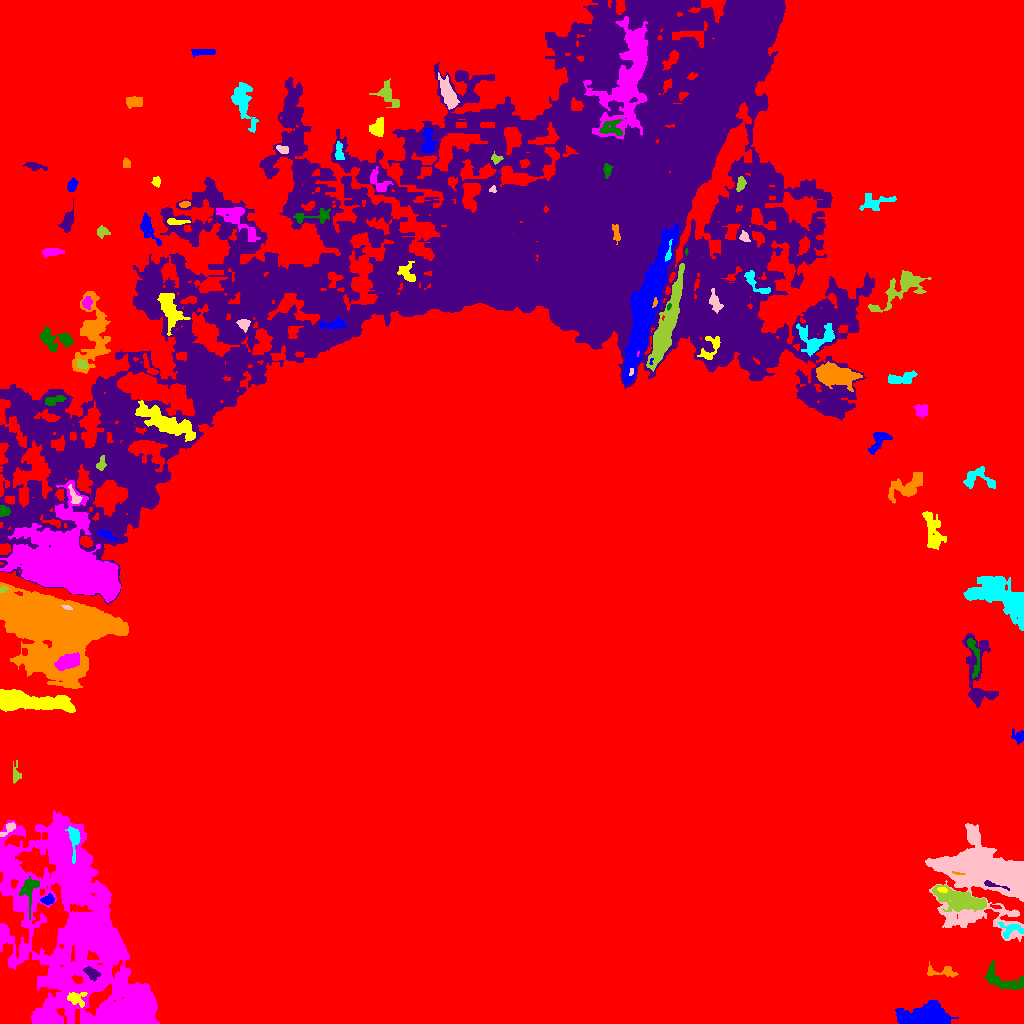

Data behind this chart, as committed beside it:
ID, X, Y, A, B, theta, total_flux, mu_max, mu_median, mu_mean, R_fwhm, R_e, R10, R90, x_start, x_end, y_start, y_end, area, greylevel
0, 525.6, 484.8, 305.9, 288.5, -0.5604, 11737804, 24.0, 13.0, 13.98, 508.7, 347, 142.4, 485.1, 0, 1023, 0, 1023, 839888, 73.98
1, 924.2, 5.012, 8.528, 4.203, 0.05339, 8683, 48.0, 3.0, 9.327, 6.652, 5.89, 2.394, 11.82, 895, 958, 0, 23, 931, 87.33
2, 76.69, 24.74, 5.148, 4.098, -0.1665, 176.0, 2.0, 1.0, 0.898, 7.092, 4.687, 1.596, 6.676, 67, 87, 16, 31, 196, 81.9
3, 133.2, 16.6, 14.38, 9.269, 0.3564, 2484, 5.0, 2.0, 1.773, 9.918, 11.51, 4.297, 18.49, 95, 154, 0, 44, 1401, 81.77
4, 1002, 42.89, 11.82, 4.711, -0.3626, 525.0, 3.0, 1.0, 1.199, 5.89, 6.699, 2.523, 10.57, 985, 1023, 33, 63, 438, 80.2
5, 91.35, 49.95, 4.076, 2.303, -0.6682, 139.0, 2.0, 1.0, 0.9145, 6.05, 3.785, 1.382, 5.67, 83, 100, 42, 57, 152, 82.91
6, 941.4, 51.65, 9.391, 2.803, -0.03234, 347.0, 3.0, 2.0, 1.744, 5.971, 4.583, 1.871, 7.136, 927, 958, 46, 62, 199, 80.74
7, 1011, 93.7, 6.758, 3.814, 0.1174, 110.0, 2.0, 1.0, 0.5612, 5.836, 4.029, 1.493, 5.499, 998, 1023, 85, 101, 196, 80.56
8, 980.3, 146.4, 25.34, 16.39, -0.3683, 44536, 41.0, 7.0, 9.966, 13.21, 17.93, 6.817, 31.51, 925, 1023, 82, 200, 4469, 85.97
9, 959.8, 124.7, 13.54, 4.437, -0.2608, 4474, 16.0, 5.0, 5.523, 8.368, 8.5, 3.241, 13.67, 932, 986, 112, 138, 810, 85.52
10, 995.7, 116.7, 2.901, 0.9221, -0.1587, 91.0, 4.0, 2.0, 2.22, 2.985, 1.871, 0.7979, 3.038, 990, 1001, 115, 119, 41, 84.22
11, 47.9, 123.7, 2.994, 2.063, 0.05298, 267.0, 6.0, 2.0, 2.384, 3.989, 3.141, 1.262, 4.886, 40, 54, 119, 130, 112, 82.38
12, 942.6, 134.0, 2.541, 1.27, -0.1164, 161.0, 9.0, 3.0, 3.038, 1.693, 2.185, 0.7979, 3.478, 937, 947, 131, 136, 53, 93.04
13, 72.82, 99.89, 53.86, 29.47, -1.296, 31008, 8.0, 2.0, 2.236, 25.63, 35.58, 12.44, 57.9, 0, 159, 0, 213, 13868, 80.24
14, 29.37, 134, 8.639, 4.021, 1.445, 399.0, 3.0, 1.0, 1.385, 5.726, 5.382, 2.034, 8.722, 19, 39, 104, 147, 288, 81.39
15, 992.4, 138.6, 6.647, 1.224, -0.2374, 401.0, 10.0, 4.0, 4.456, 3.523, 2.877, 1.128, 4.583, 984, 1009, 133, 143, 90, 107.5
16, 958.9, 149.7, 3.276, 0.6125, -0.129, 97.0, 7.0, 3.0, 2.939, 1.784, 1.693, 0.5642, 2.764, 952, 965, 149, 152, 33, 107.9
17, 74.21, 184.2, 8.196, 2.783, -1.533, 380.0, 4.0, 1.0, 1.624, 5.754, 4.72, 1.693, 7.756, 65, 80, 160, 197, 234, 82.62
18, 7.993, 194.4, 5.548, 1.93, 0.7141, 149.0, 3.0, 1.0, 1.319, 3.785, 3.338, 1.262, 5.232, 0, 15, 187, 201, 113, 81.32
19, 15.96, 249.8, 5.562, 2.221, -1.52, 125.0, 2.0, 1.0, 1.05, 5.997, 3.989, 1.382, 5.642, 13, 21, 240, 263, 119, 80.05
20, 39.33, 283.9, 7.139, 2.957, 0.9368, 392.0, 4.0, 2.0, 2.0, 6.77, 4.754, 1.693, 7.024, 29, 47, 273, 295, 196, 80.0
21, 1018, 286.8, 3.428, 2.955, -0.8747, 200.0, 4.0, 1.0, 1.527, 4.297, 3.7, 1.382, 5.89, 1011, 1023, 279, 295, 131, 79.53
22, 28.74, 322.1, 21.05, 3.744, -0.09505, 6025, 12.0, 5.0, 5.198, 12.17, 9.95, 4.068, 15.92, 0, 75, 311, 334, 1159, 83.2
23, 67.69, 361.4, 6.085, 3.317, 0.3147, 937.0, 6.0, 3.0, 2.831, 7.464, 5.642, 2.185, 8.938, 54, 79, 353, 371, 331, 85.83
24, 972.5, 376.7, 7.187, 2.15, -1.263, 73.0, 2.0, 0.0, 0.3274, 4.583, 3.038, 0.9772, 4.297, 967, 979, 345, 385, 223, 80.33
25, 977.1, 347.4, 22.17, 6.763, -1.486, 1273, 6.0, 1.0, 1.505, 5.078, 8.992, 2.932, 15.07, 962, 998, 316, 390, 846, 79.5
26, 63.56, 400.1, 31.23, 19.5, -0.1928, 98363, 60.0, 10.0, 14.3, 15.65, 22.24, 7.797, 40.68, 0, 128, 335, 441, 6880, 88.3
27, 1001, 426.3, 17.55, 8.207, -0.5276, 3215, 5.0, 2.0, 2.175, 12.93, 12.15, 4.72, 18.95, 963, 1023, 393, 447, 1478, 80.18
28, 66.65, 416.2, 2.577, 1.056, -0.3121, 339.0, 14.0, 7.5, 8.071, 2.985, 2.111, 0.7979, 3.241, 61, 72, 414, 418, 42, 127.1
29, 3.234, 434.4, 2.184, 1.388, 0.492, 137.0, 6.0, 3.0, 2.915, 2.877, 2.185, 0.7979, 3.385, 0, 8, 431, 437, 47, 96.91
30, 18.9, 430.2, 1.991, 0.8339, -0.1326, 131.0, 10.0, 4.0, 4.517, 2.034, 1.493, 0.5642, 2.394, 14, 22, 428, 432, 29, 99.52
31, 107.1, 488.2, 5.467, 2.005, -0.4325, 278.0, 4.0, 2.0, 2.029, 5.971, 4.146, 1.493, 5.917, 97, 118, 483, 494, 137, 82.03
32, 932.8, 492.2, 10.59, 4.15, -1.337, 778.0, 4.0, 2.0, 1.631, 9.219, 7.356, 2.821, 11.07, 922, 946, 474, 512, 477, 79.63
33, 68.99, 457.5, 27.7, 17.75, -0.4921, 31128, 15.0, 4.0, 5.223, 22.73, 22.69, 8.938, 37.04, 0, 120, 421, 543, 5960, 84.22
34, 3.5, 512.5, 2.687, 2.585, -0.09127, 174.0, 3.0, 2.0, 1.642, 4.184, 3.241, 1.262, 5.109, 0, 10, 507, 518, 106, 82.64
35, 130.5, 549, 20.14, 7.272, -0.6279, 4845, 12.0, 3.0, 3.126, 6.91, 11.79, 3.949, 19.75, 93, 168, 518, 580, 1550, 83.13
36, 905.9, 536.2, 10.35, 5.127, 0.4904, 573.0, 3.0, 1.0, 1.137, 5.585, 7.225, 2.459, 11.18, 888, 922, 520, 551, 504, 80.14
37, 978.4, 545.4, 8.17, 5.395, -0.1059, 288.0, 2.0, 1.0, 0.8754, 8.704, 5.441, 2.111, 8.156, 963, 995, 535, 557, 329, 79.88
38, 74.46, 526.9, 5.113, 2.227, -1.109, 225.0, 3.0, 2.0, 1.744, 4.918, 3.785, 1.493, 5.781, 68, 82, 520, 539, 129, 82.74
39, 100.9, 558.8, 3.399, 1.917, 1.329, 91.0, 3.0, 1.0, 0.8835, 2.459, 2.764, 0.9772, 4.37, 96, 106, 553, 568, 103, 83.88
40, 58.44, 579.4, 3.726, 3.251, 0.6253, 196.0, 2.0, 1.0, 1.273, 6.723, 3.909, 1.693, 6.232, 51, 64, 573, 588, 154, 82.27
41, 879, 582.6, 7.033, 3.772, 0.9141, 267.0, 3.0, 1.0, 1.064, 3.523, 5.441, 1.954, 7.979, 868, 892, 569, 591, 251, 80.06
42, 165.7, 601.3, 17.44, 4.636, -0.4492, 2257, 5.0, 2.0, 2.383, 11.31, 10.25, 4.146, 15.41, 135, 195, 582, 623, 947, 82.38
43, 921.4, 612.6, 3.332, 3.239, -0.3772, 331.0, 3.0, 2.0, 2.149, 6.024, 4.184, 1.871, 6.155, 913, 927, 606, 619, 154, 80.15
44, 56.3, 624.0, 4.666, 0.9137, 0.2381, 40.0, 1.0, 0.0, 0.2614, 3.568, 2.459, 0.9772, 3.338, 45, 66, 618, 628, 153, 81.26
45, 198.1, 649.1, 8.292, 5.898, -0.08588, 1164, 4.0, 2.0, 1.802, 11.17, 8.482, 3.338, 12.94, 181, 217, 636, 665, 646, 82.8
46, 839.2, 647.6, 8.715, 4.059, -0.221, 1926, 12.0, 2.0, 2.524, 5.781, 6.206, 2.257, 11.78, 816, 862, 632, 662, 763, 82.52
47, 900.9, 644.6, 7.636, 2.741, 0.1903, 266.0, 2.0, 1.0, 1.043, 8.215, 4.983, 2.034, 7.674, 888, 917, 640, 653, 255, 80.04
48, 631.7, 651.7, 1.98, 0.8357, 1.363, 173.0, 15.0, 5.0, 5.406, 1.493, 1.596, 0.5642, 2.523, 629, 633, 648, 655, 32, 132.4
49, 81.92, 658.9, 2.734, 2.099, -0.5422, 158.0, 4.0, 1.0, 1.629, 3.7, 2.821, 0.9772, 4.787, 77, 88, 654, 664, 97, 82.63
50, 149, 656.5, 6.517, 2.209, -0.9839, 174.0, 3.0, 1.0, 1.279, 3.989, 3.523, 1.262, 5.614, 143, 158, 649, 670, 136, 81.28
51, 650.7, 661.8, 2.038, 0.8235, 1.269, 79.0, 7.0, 3.5, 3.591, 1.871, 1.382, 0.5642, 2.185, 649, 653, 659, 665, 22, 108.6
52, 710.8, 675.3, 7.958, 4.195, 0.999, 290.0, 3.0, 1.0, 1.218, 4.549, 4.687, 1.693, 7.674, 697, 720, 664, 687, 238, 84.22
53, 638.1, 670.1, 1.314, 0.6222, 1.251, 51.0, 7.0, 3.0, 3.4, 1.382, 1.128, 0.0, 1.693, 637, 639, 667, 673, 15, 139.4
54, 54.96, 683.4, 9.199, 4.988, -0.1782, 695.0, 4.0, 2.0, 1.695, 8.215, 6.482, 2.459, 10.26, 40, 73, 672, 697, 410, 81.7
55, 567.8, 826.6, 225.2, 86.25, 0.4588, 1142343, 107.0, 6.0, 8.114, 27.09, 100.6, 19.96, 188.6, 0, 874, 419, 1023, 140793, 83.11
56, 92.77, 690.5, 19.16, 7.807, 1.473, 2199, 6.0, 2.0, 1.769, 7.356, 11.24, 3.827, 17.97, 72, 110, 650, 732, 1243, 80.77
57, 815.2, 684.6, 10.5, 7.562, 0.2445, 610.0, 3.0, 1.0, 1.173, 6.555, 7.247, 2.985, 11.41, 796, 834, 667, 700, 520, 81.17
58, 243.4, 699.5, 3.278, 2.705, -0.5957, 121.0, 2.0, 1.0, 1.008, 5.67, 3.568, 1.382, 5.293, 236, 250, 691, 704, 120, 82.01
59, 664.2, 695.7, 24.58, 3.777, 1.263, 18185, 44.0, 12.0, 13.96, 8.368, 11, 4.068, 17.78, 646, 684, 652, 760, 1303, 97.96
... 52 more rows
